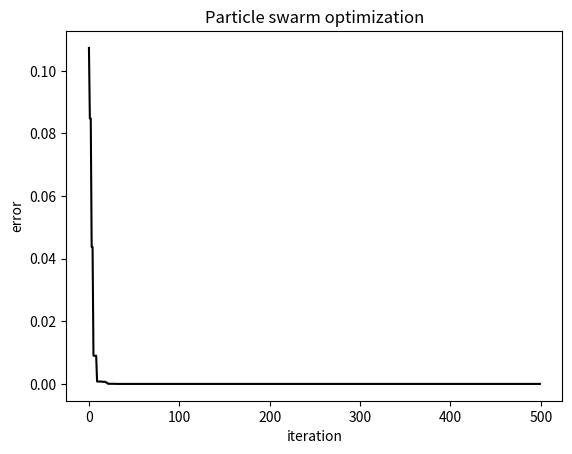

The script that saved this image:
#!/usr/bin/python3

from random import random, randint, seed, Random
import numpy
from copy import copy
import math
import time
import matplotlib.pyplot as plt


particles_amount = 50
dim = 2
w = 0.729
c1 = 1.49445
c2 = 1.49445
b_lo = -5.12
b_up = 5.12
iterations = 500

# -----> rastrigin function
# def f(X):
#     n = len(X)
#     res = 0
#     for i in range(n):
#         res += X[i] * X[i] - 10 * math.cos(2 * math.pi * X[i]) + 10
#     return res

# -----> sphere function
def f(X):
    return numpy.sum([i*i for i in X])

# -----> rosenbroke function
# def f(X):
#     n = len(X)
#     r = 0
#     for i in range(n-1):
#         r += 100 * (X[i+1] - X[i]*X[i])**2 + (X[i] - 1)**2
#     return r

# -----> ekli function
# def f(X):
#     res = -20 * math.exp(-0.2 * math.sqrt(X[0]**2 + X[1]**2)) - \
#         math.exp(0.5 * ( math.cos(2*math.pi*X[0]) + math.cos(2*math.pi*X[1]) ) ) + \
#             math.e + 20
#     return res

class Particle():
    def __init__(self, my_seed):
        self.random = Random(my_seed)
        self.position = [0.0 for i in range(dim)]
        self.velocity = [0.0 for i in range(dim)]

        for k in range(dim):
            self.position[k] = (b_up - b_lo) * self.random.random() + b_lo
            self.velocity[k] = (b_up - b_lo) * self.random.random() + b_lo
        self.my_best_pos = copy(self.position)


plot_values = {}
def particle_optimization():
    random = Random(0)
    swarm = [Particle(i) for i in range(particles_amount)]  
    gbest = copy(swarm[0].position)
    for i in range(particles_amount):
        if f(swarm[i].position) < f(gbest):
            gbest = copy(swarm[i].position)

    t1 = time.time()
    for epoch in range(0, iterations):
        for i in range(particles_amount):
            for j in range(dim):
                rp = random.random()
                rg = random.random()
                swarm[i].velocity[j] = w * swarm[i].velocity[j] + \
                    c1* rp * (swarm[i].my_best_pos[j] - swarm[i].position[j]) + \
                    c2 * rg * (gbest[j] - swarm[i].position[j])

            for d in range(dim):
                swarm[i].position[d] += swarm[i].velocity[d]
                if swarm[i].position[d] < b_lo:
                    swarm[i].position[d] = b_lo
                elif swarm[i].position[d] > b_up:
                    swarm[i].position[d] = b_up
            if f(swarm[i].position) < f(swarm[i].my_best_pos):
                swarm[i].my_best_pos = copy(swarm[i].position)
                if f(swarm[i].my_best_pos) < f(gbest):
                    gbest = copy(swarm[i].my_best_pos)
                    print(f'New global best pos: {gbest}')
        plot_values[epoch] = f(gbest)
    print(f'\033[1;32m Time: \033[0;0m {time.time() - t1}')
    # print(f'plot vals [0] {plot_values[:][0]}')
    plt.plot(plot_values.keys(), plot_values.values(), 'k-', label='gbest error')
    plt.xlabel('iteration')
    plt.ylabel('error')
    plt.title('Particle swarm optimization')
    plt.show()
    return gbest



n_round = 2
if __name__ == '__main__':
    print('Particle swarm optimization')
    res = particle_optimization()
    print(f'\033[1;32m Result:  \033[0;0m {res}')
    print(f'\033[1;32m Fitness in  \033[0;0m" {res} = {f(res)}' )
